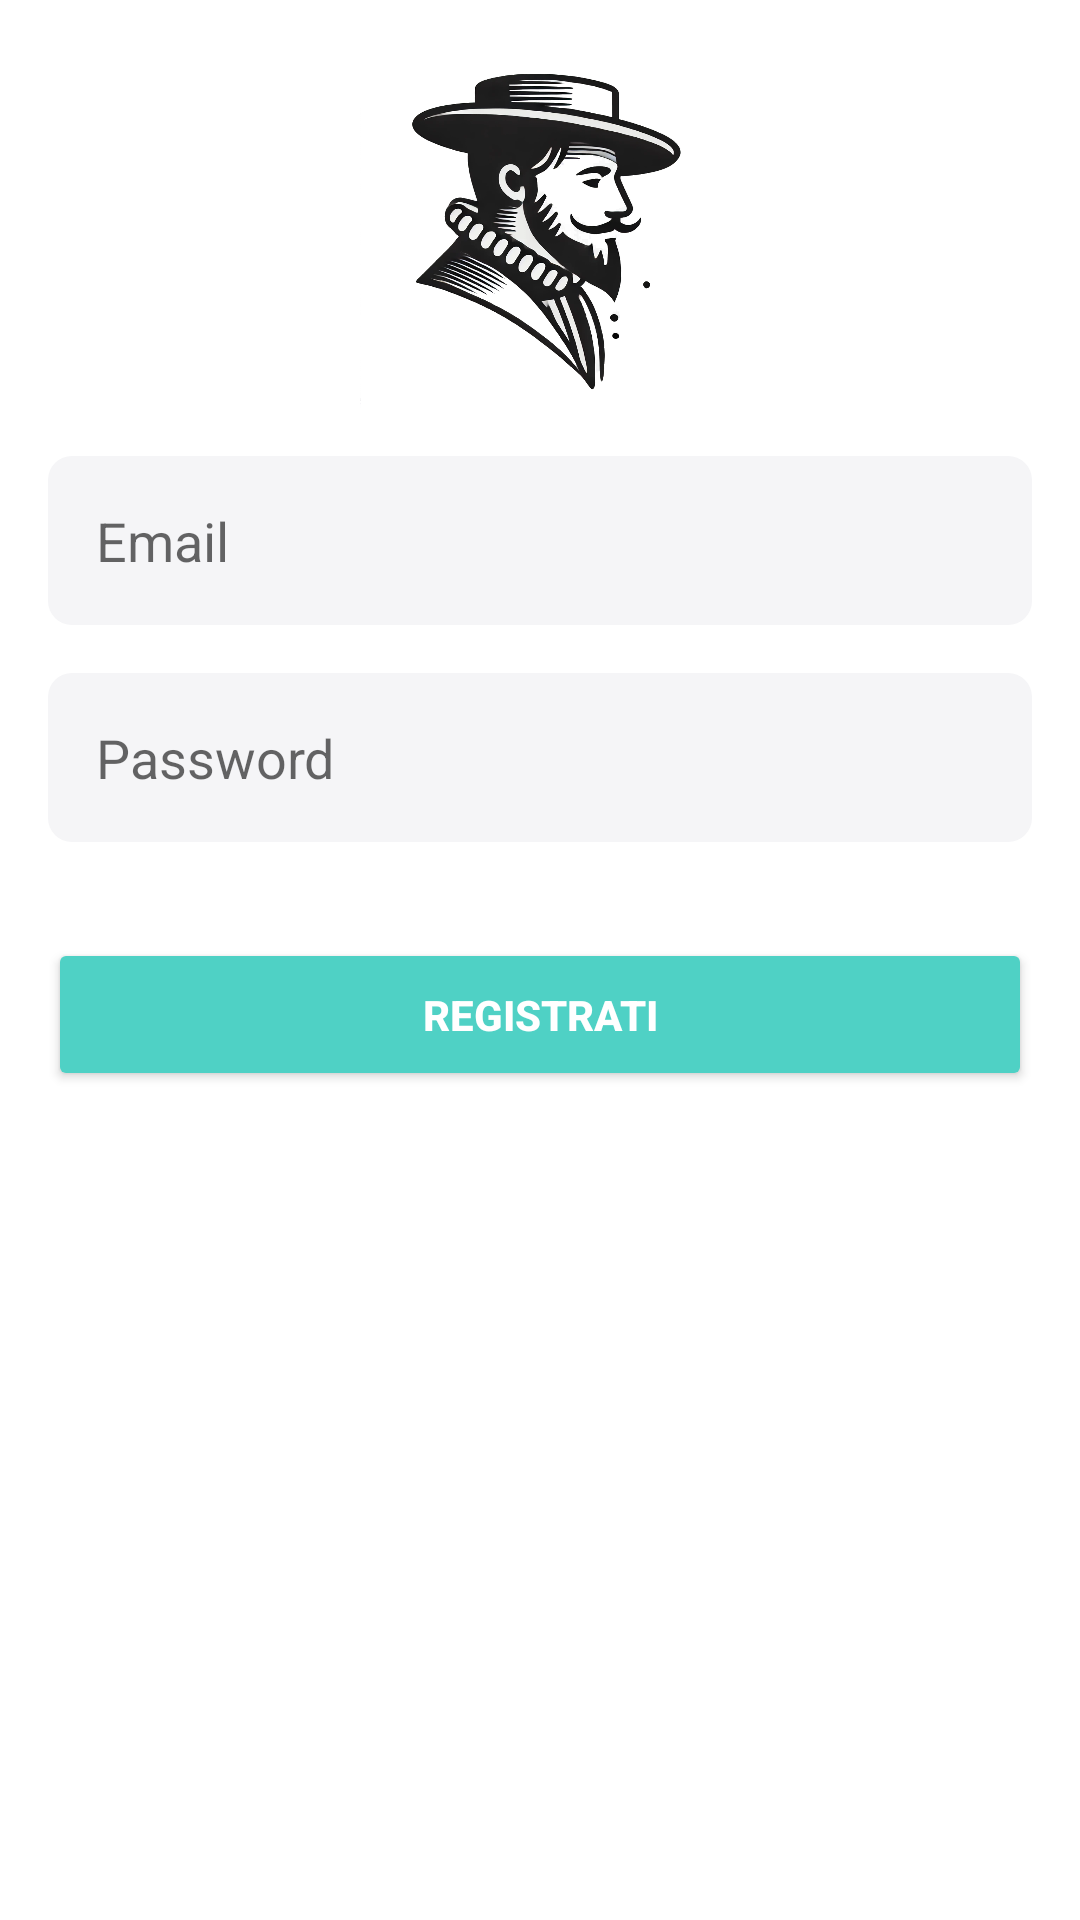

This screen was rendered from an Android layout file. Write that file and the resources it references.
<!-- AndroidManifest.xml: application theme Theme.MasanielloBettingApp -->
<!-- res/layout/activity_register.xml -->
<androidx.constraintlayout.widget.ConstraintLayout
    xmlns:android="http://schemas.android.com/apk/res/android"
    xmlns:tools="http://schemas.android.com/tools"
    xmlns:app="http://schemas.android.com/apk/res-auto"
    android:layout_width="match_parent"
    android:layout_height="match_parent"
    android:padding="16dp"
    android:background="@color/background_color"
    tools:ignore="ExtraText">

    
    <ImageView
        android:id="@+id/logoImageView"
        android:layout_width="120dp"
        android:layout_height="120dp"
        android:src="@drawable/masaniello_logo"
        android:contentDescription="Logo"
        app:layout_constraintTop_toTopOf="parent"
        app:layout_constraintStart_toStartOf="parent"
        app:layout_constraintEnd_toEndOf="parent"
        android:layout_marginBottom="32dp"/>

    
    <EditText
        android:id="@+id/emailInputRegister"
        android:layout_width="0dp"
        android:layout_height="wrap_content"
        android:hint="Email"
        android:inputType="textEmailAddress"
        android:padding="16dp"
        android:background="@drawable/minimal_input_background"
        app:layout_constraintTop_toBottomOf="@id/logoImageView"
        app:layout_constraintStart_toStartOf="parent"
        app:layout_constraintEnd_toEndOf="parent"
        android:layout_marginTop="16dp"/>

    
    <EditText
        android:id="@+id/passwordInputRegister"
        android:layout_width="0dp"
        android:layout_height="wrap_content"
        android:hint="Password"
        android:inputType="textPassword"
        android:padding="16dp"
        android:background="@drawable/minimal_input_background"
        app:layout_constraintTop_toBottomOf="@id/emailInputRegister"
        app:layout_constraintStart_toStartOf="parent"
        app:layout_constraintEnd_toEndOf="parent"
        android:layout_marginTop="16dp"/>

    
    <Button
        android:id="@+id/registerButton"
        android:layout_width="0dp"
        android:layout_height="wrap_content"
        android:text="Registrati"
        android:textColor="@android:color/white"
        android:textStyle="bold"
        android:backgroundTint="#4FD1C5"
        android:padding="16dp"
        app:layout_constraintTop_toBottomOf="@id/passwordInputRegister"
        app:layout_constraintStart_toStartOf="parent"
        app:layout_constraintEnd_toEndOf="parent"
        android:layout_marginTop="32dp"/>
</androidx.constraintlayout.widget.ConstraintLayout>
<!-- resources referenced by this layout -->
<resources>
  <color name="background_color">#FFFFFF</color>
  <!-- drawable masaniello_logo: png bitmap (drawable, 298141 bytes) -->
  <!-- drawable minimal_input_background (drawable) -->
  <?xml version="1.0" encoding="utf-8"?>
  <shape xmlns:android="http://schemas.android.com/apk/res/android">
      <solid android:color="@color/input_background_color" />
      <corners android:radius="8dp" />
  </shape>
  <style name="Theme.MasanielloBettingApp" parent="Theme.AppCompat.Light.NoActionBar">
          
          <item name="colorPrimary">@color/purple_500</item>
          <item name="colorPrimaryDark">@color/purple_700</item>
          <item name="colorAccent">@color/teal_200</item>
          
      </style>
  <color name="input_background_color">#F5F5F7</color>
  <color name="purple_500">#FF6200EE</color>
  <color name="purple_700">#FF3700B3</color>
  <color name="teal_200">#FF03DAC5</color>
</resources>
